Run: headless pygame with SDL's dummy video driver; simulated clock (each Clock.tick advances the game by its frame time, no real sleeping); random seed 0; keys injected as events and as key.get_pressed() state; mouse plan: one left click at the window centre at the start of phase 2, then a move to the lower-right quarter at the start of phase 3.
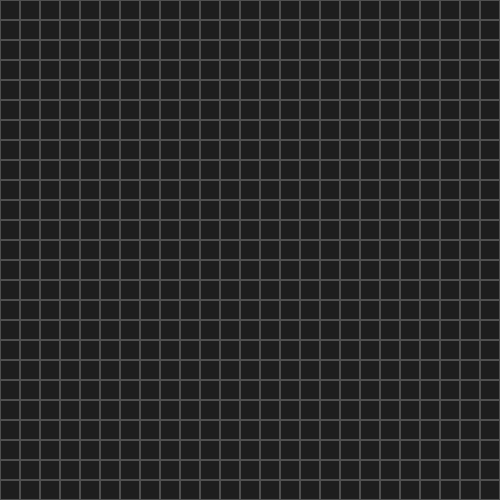
Frame 1 of 4 · flips 1–60 · no input
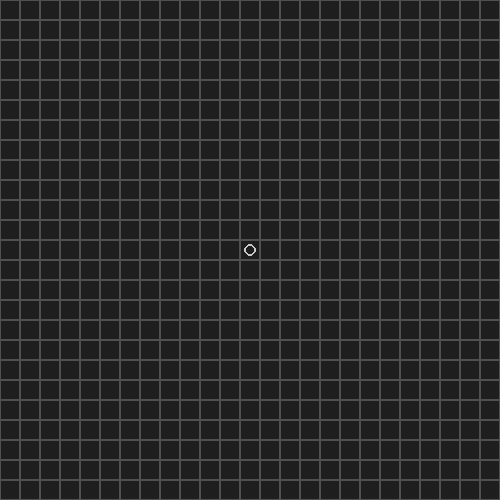
Frame 2 of 4 · flips 61–180 · clicked the window centre · tapped SPACE, RETURN · held RIGHT (→), D
Frame 3 of 4 · flips 181–300 · moved the mouse to the lower-right quarter · held DOWN (↓), S · screen unchanged from frame 2, image omitted
Frame 4 of 4 · flips 301–420 · held LEFT (←), A, UP (↑), W · screen unchanged from frame 3, image omitted

The pygame program that drew these frames:

import pygame

# --- základní nastavení ---
pygame.init()
screen = pygame.display.set_mode((500, 500))
pygame.display.set_caption("Piškvorky")

POCET = 25                 # 25 × 25 polí
VELIKOST = 500 // POCET   # velikost jednoho pole

# 0 = prázdné, 1 = kolečko, 2 = křížek
pole = []
for r in range(POCET):
    radek = []
    for c in range(POCET):
        radek.append(0)
    pole.append(radek)

hrac = 1  # začíná kolečko

# --- hlavní smyčka ---
bezi = True
while bezi:

    for udalost in pygame.event.get():
        if udalost.type == pygame.QUIT:
            bezi = False

        # klik myší
        if udalost.type == pygame.MOUSEBUTTONDOWN:
            x, y = udalost.pos
            sloupec = x // VELIKOST
            radek = y // VELIKOST

            if pole[radek][sloupec] == 0:
                pole[radek][sloupec] = hrac

                # přepnutí hráče
                if hrac == 1:
                    hrac = 2
                else:
                    hrac = 1

    # --- vykreslení ---
    screen.fill((30, 30, 30))

    for r in range(POCET):
        for c in range(POCET):
            x = c * VELIKOST
            y = r * VELIKOST

            # mřížka
            pygame.draw.rect(screen, (80, 80, 80), (x, y, VELIKOST, VELIKOST), 1)

            # kolečko
            if pole[r][c] == 1:
                pygame.draw.circle(
                    screen,
                    (200, 200, 200),
                    (x + VELIKOST // 2, y + VELIKOST // 2),
                    VELIKOST // 3,
                    2
                )

            # křížek
            if pole[r][c] == 2:
                pygame.draw.line(
                    screen, (200, 200, 200),
                    (x + 5, y + 5),
                    (x + VELIKOST - 5, y + VELIKOST - 5),
                    2
                )
                pygame.draw.line(
                    screen, (200, 200, 200),
                    (x + VELIKOST - 5, y + 5),
                    (x + 5, y + VELIKOST - 5),
                    2
                )

    pygame.display.flip()

pygame.quit()
